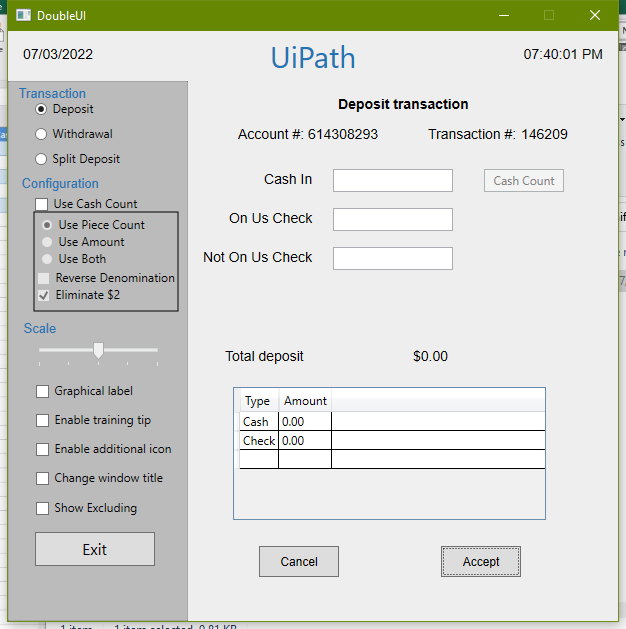
Task: Unified Target is modern framework for UI automation. Activities like clicking, typing, and most importantly locating the correct elements on the screen through this new unified method of targeting UI elements for automation.
Workflow: Main

Step 1: Use Application: DoubleUI on the element in window 'DoubleUI' (doubleui.exe)

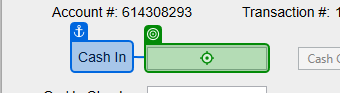
Step 2: type "[CurrentRow("Cash In").ToString]" into 'Cash In'

Step 3: type "[CurrentRow("On Us Check").ToString]" into 'On Us Check' (no picture)

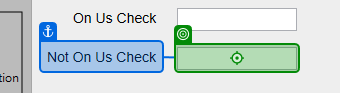
Step 4: type "[CurrentRow("Not On Us Check").ToString]" into 'Not On Us Check'

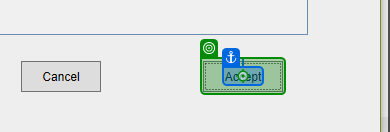
Step 5: click on 'Accept'

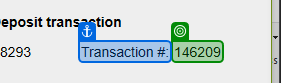
Step 6: get-text from 'Transaction #'